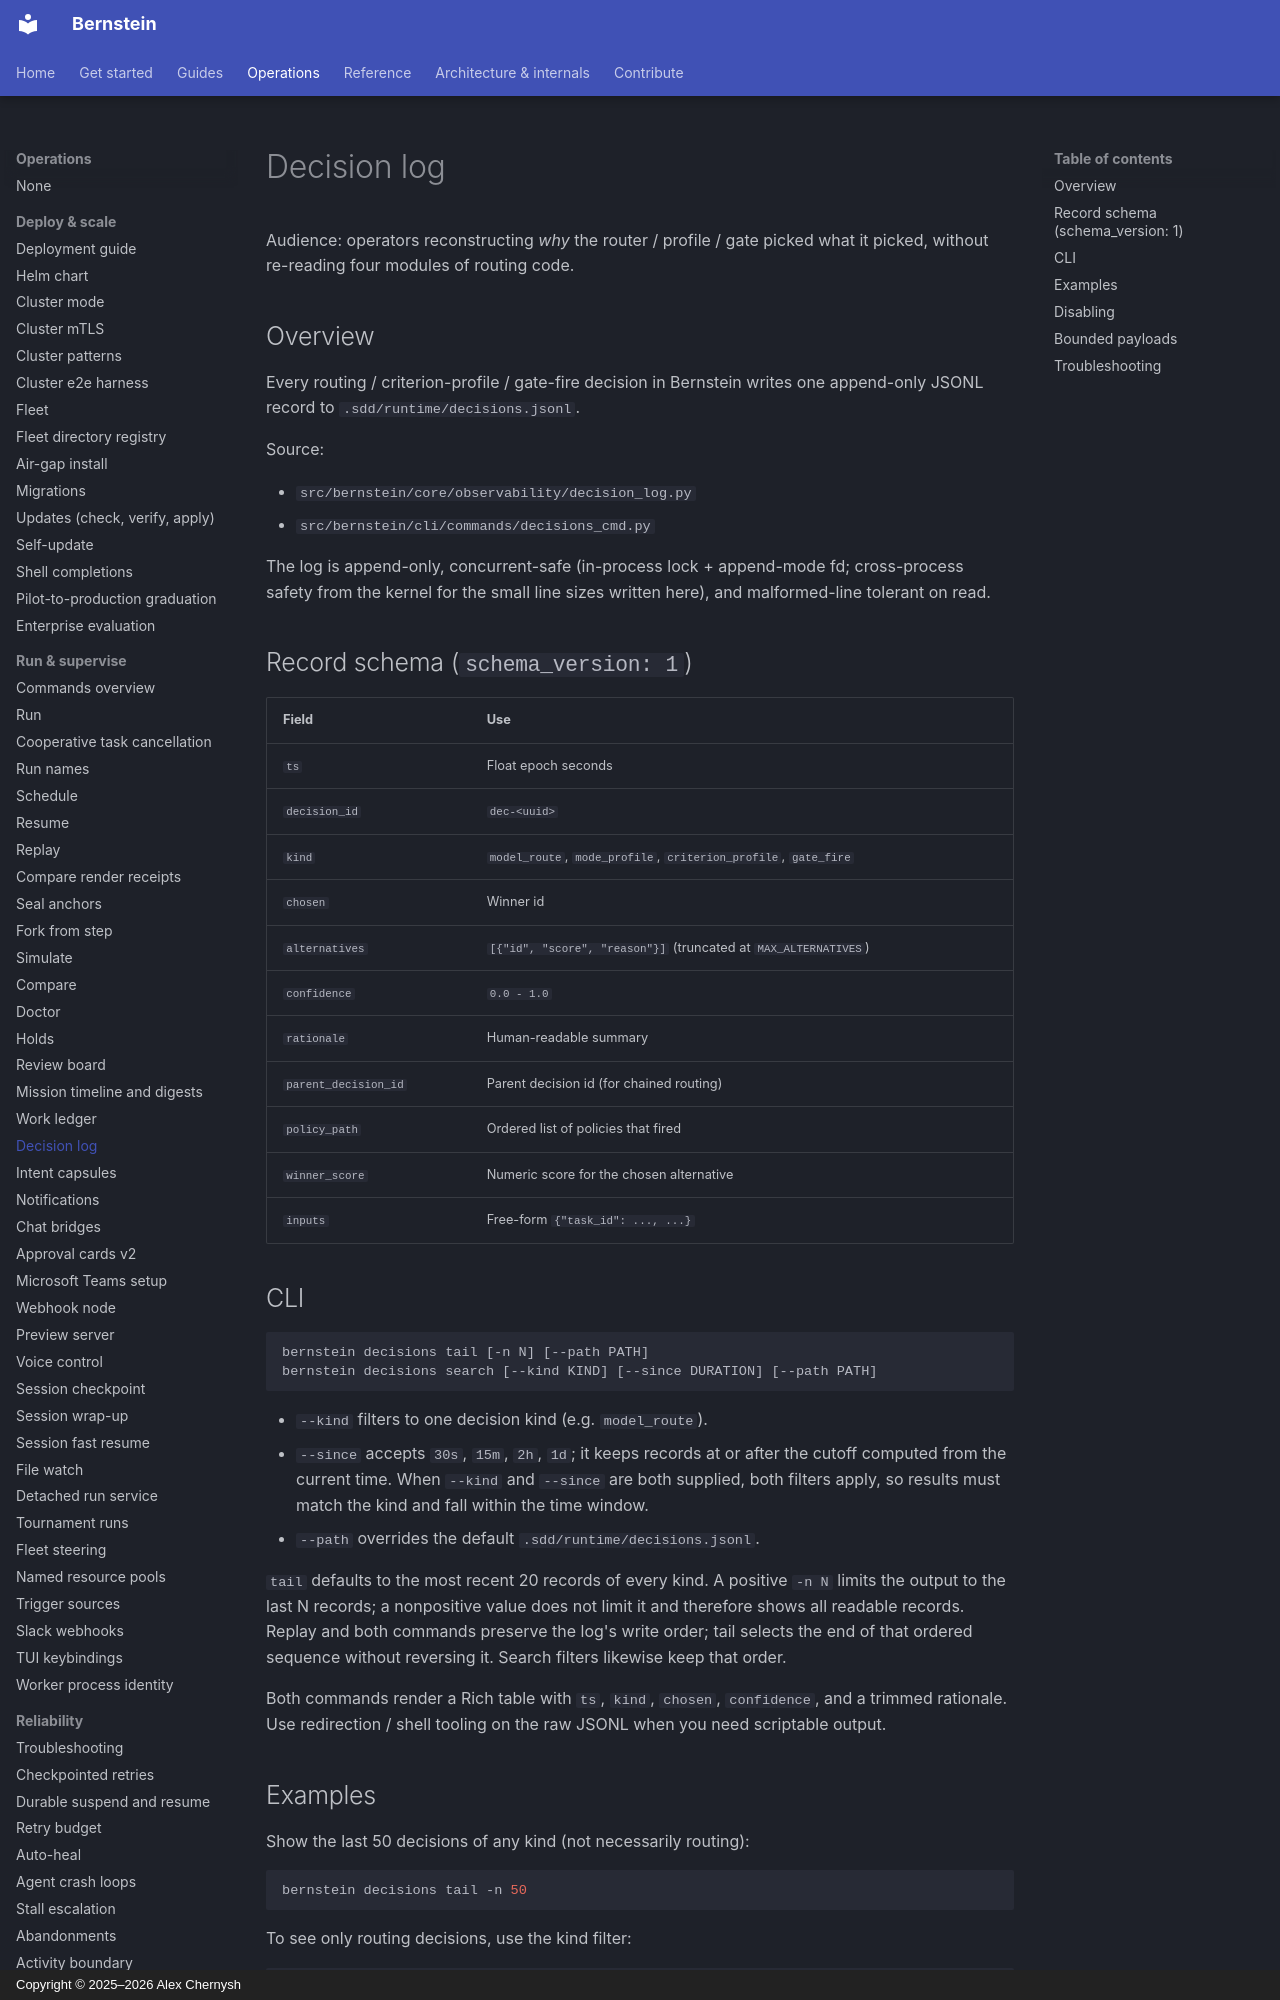

repository: sipyourdrink-ltd/bernstein · page: operations/decision-log/index.html · generator: mkdocs · copyright: Copyright © 2025–2026 Alex Chernysh

# Decision log

Audience: operators reconstructing *why* the router / profile / gate
picked what it picked, without re-reading four modules of routing code.

## Overview

Every routing / criterion-profile / gate-fire decision in Bernstein
writes one append-only JSONL record to `.sdd/runtime/decisions.jsonl`.

Source:

- `src/bernstein/core/observability/decision_log.py`
- `src/bernstein/cli/commands/decisions_cmd.py`

The log is append-only, concurrent-safe (in-process lock + append-mode
fd; cross-process safety from the kernel for the small line sizes
written here), and malformed-line tolerant on read.

## Record schema (`schema_version: 1`)

| Field | Use |
|-------|-----|
| `ts` | Float epoch seconds |
| `decision_id` | `dec-<uuid>` |
| `kind` | `model_route`, `mode_profile`, `criterion_profile`, `gate_fire` |
| `chosen` | Winner id |
| `alternatives` | `[{"id", "score", "reason"}]` (truncated at `MAX_ALTERNATIVES`) |
| `confidence` | `0.0 - 1.0` |
| `rationale` | Human-readable summary |
| `parent_decision_id` | Parent decision id (for chained routing) |
| `policy_path` | Ordered list of policies that fired |
| `winner_score` | Numeric score for the chosen alternative |
| `inputs` | Free-form `{"task_id": ..., ...}` |
